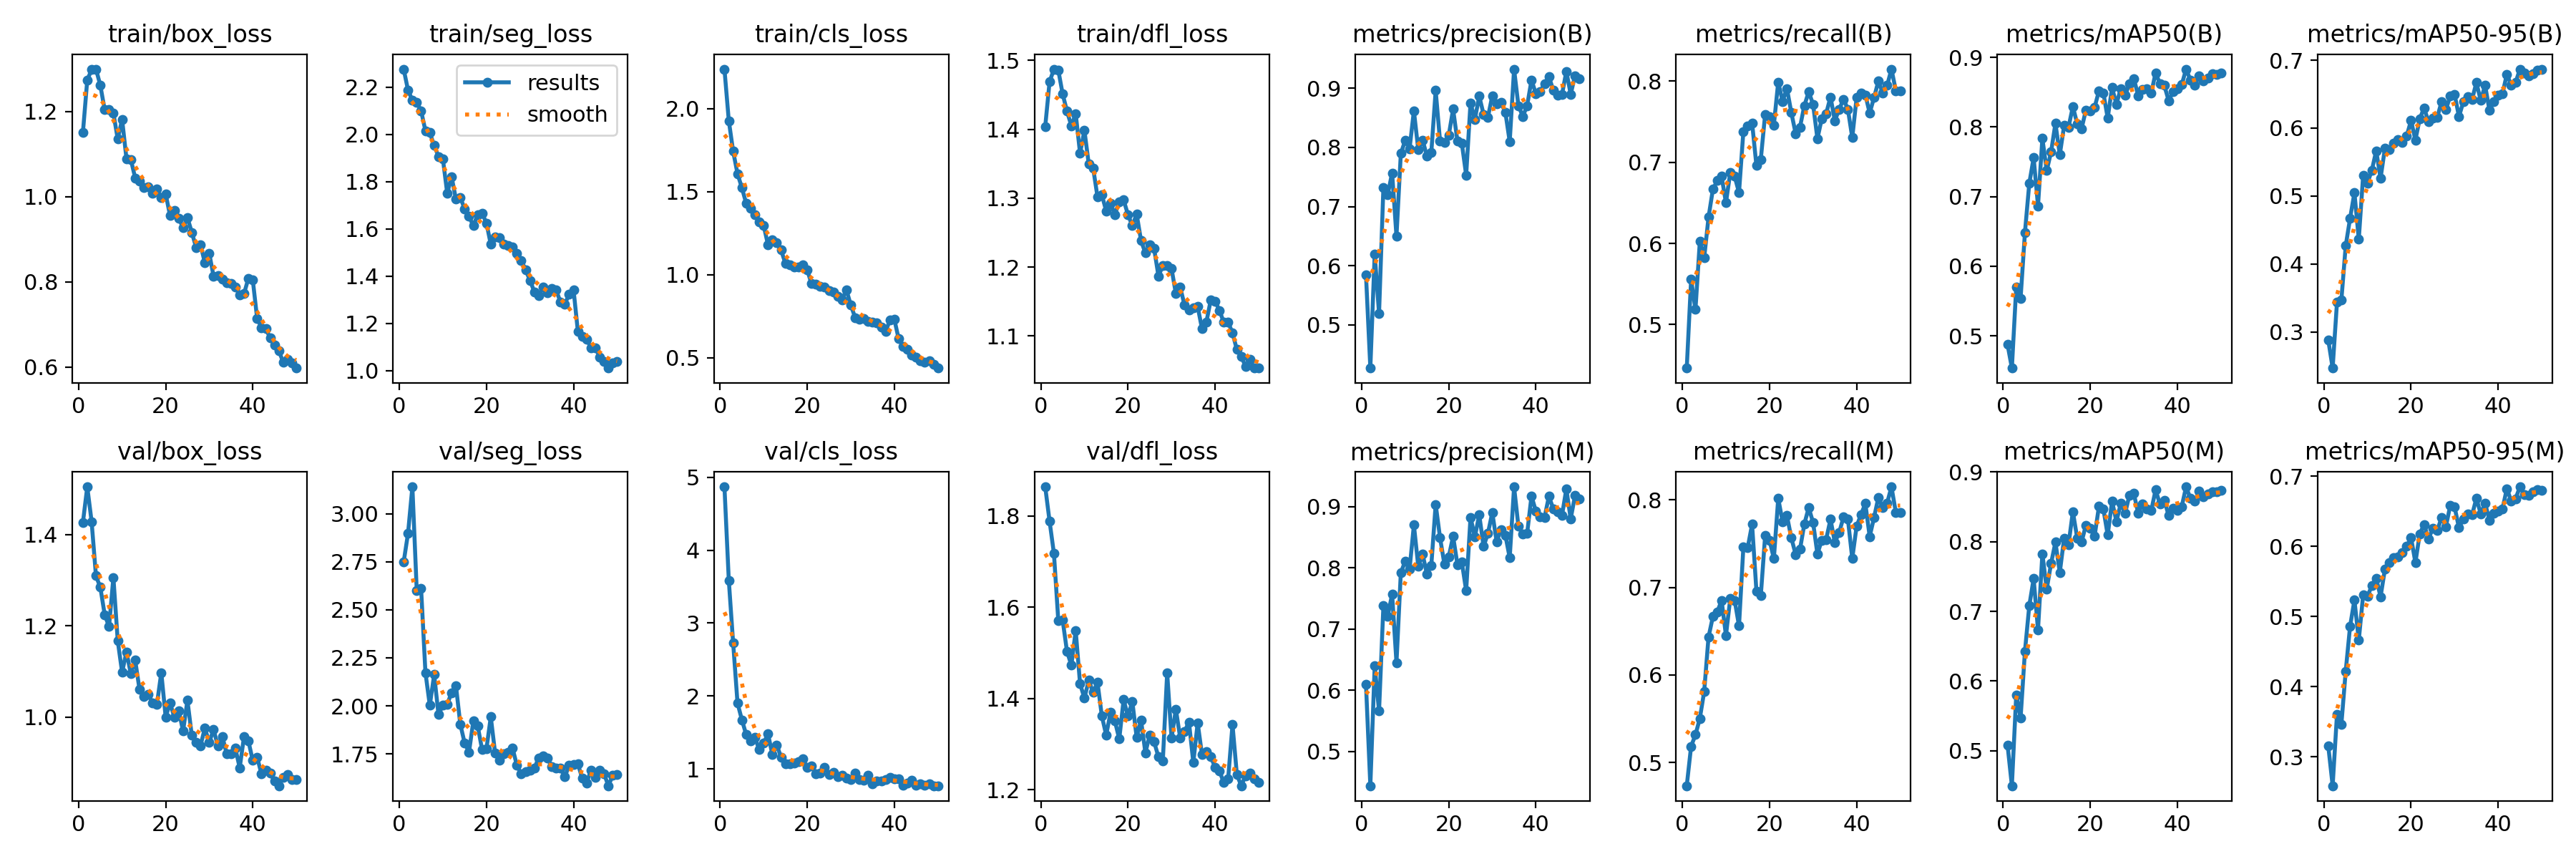

The file beside this chart, header and first rows:
epoch, time, train/box_loss, train/seg_loss, train/cls_loss, train/dfl_loss, metrics/precision(B), metrics/recall(B), metrics/mAP50(B), metrics/mAP50-95(B), metrics/precision(M), metrics/recall(M), metrics/mAP50(M), metrics/mAP50-95(M), val/box_loss, val/seg_loss, val/cls_loss, val/dfl_loss, lr/pg0, lr/pg1, lr/pg2
1, 1550, 1.15, 2.276, 2.238, 1.404, 0.5844, 0.4464, 0.4879, 0.2879, 0.6092, 0.4735, 0.5085, 0.3149, 1.426, 2.748, 4.869, 1.864, 0.0006616, 0.0006616, 0.0006616
2, 2686, 1.274, 2.187, 1.928, 1.469, 0.4269, 0.5556, 0.4538, 0.247, 0.4437, 0.5185, 0.4499, 0.2586, 1.504, 2.898, 3.587, 1.789, 0.001302, 0.001302, 0.001302
3, 3727, 1.298, 2.144, 1.743, 1.487, 0.6201, 0.5185, 0.57, 0.3442, 0.64, 0.5317, 0.5799, 0.3607, 1.428, 3.14, 2.727, 1.718, 0.001916, 0.001916, 0.001916
4, 4716, 1.299, 2.136, 1.608, 1.486, 0.5191, 0.6025, 0.5539, 0.3469, 0.5657, 0.5503, 0.5469, 0.346, 1.309, 2.6, 1.905, 1.571, 0.001881, 0.001881, 0.001881
5, 5724, 1.261, 2.099, 1.523, 1.451, 0.7327, 0.582, 0.6487, 0.427, 0.7379, 0.5811, 0.6429, 0.422, 1.284, 2.61, 1.675, 1.572, 0.001842, 0.001842, 0.001842
6, 6755, 1.204, 2.015, 1.429, 1.426, 0.7206, 0.6323, 0.7194, 0.4672, 0.7212, 0.6433, 0.7084, 0.4858, 1.225, 2.173, 1.471, 1.503, 0.001802, 0.001802, 0.001802
7, 7776, 1.205, 2.007, 1.399, 1.405, 0.757, 0.6667, 0.7559, 0.505, 0.757, 0.6667, 0.7469, 0.5234, 1.198, 2.003, 1.382, 1.473, 0.001762, 0.001762, 0.001762
8, 9132, 1.196, 1.952, 1.36, 1.423, 0.6498, 0.6773, 0.6867, 0.4365, 0.6447, 0.672, 0.6732, 0.4661, 1.306, 2.162, 1.434, 1.549, 0.001723, 0.001723, 0.001723
9, 10454, 1.135, 1.906, 1.316, 1.365, 0.7898, 0.6825, 0.7837, 0.5303, 0.7922, 0.6852, 0.7825, 0.5304, 1.167, 1.954, 1.263, 1.433, 0.001683, 0.001683, 0.001683
10, 11696, 1.181, 1.897, 1.296, 1.398, 0.8117, 0.6501, 0.7374, 0.5193, 0.8105, 0.6451, 0.7319, 0.5291, 1.098, 2.003, 1.353, 1.401, 0.001644, 0.001644, 0.001644
11, 12664, 1.089, 1.751, 1.18, 1.35, 0.7975, 0.6878, 0.7642, 0.538, 0.7975, 0.6878, 0.7687, 0.5437, 1.143, 2.008, 1.485, 1.44, 0.001604, 0.001604, 0.001604
12, 13717, 1.087, 1.821, 1.208, 1.344, 0.8619, 0.6825, 0.8053, 0.5667, 0.87, 0.6852, 0.7992, 0.5547, 1.095, 2.069, 1.195, 1.413, 0.001564, 0.001564, 0.001564
13, 14832, 1.044, 1.726, 1.191, 1.302, 0.7965, 0.6627, 0.7602, 0.5262, 0.8026, 0.656, 0.7557, 0.5278, 1.125, 2.106, 1.33, 1.436, 0.001525, 0.001525, 0.001525
14, 15932, 1.036, 1.733, 1.148, 1.305, 0.8124, 0.7381, 0.8022, 0.5703, 0.8221, 0.7459, 0.8053, 0.5673, 1.061, 1.904, 1.163, 1.362, 0.001485, 0.001485, 0.001485
15, 16944, 1.021, 1.684, 1.067, 1.281, 0.7853, 0.745, 0.7996, 0.5688, 0.7898, 0.7456, 0.7955, 0.5763, 1.046, 1.806, 1.073, 1.32, 0.001446, 0.001446, 0.001446
16, 17890, 1.022, 1.653, 1.06, 1.292, 0.7918, 0.7487, 0.8295, 0.5774, 0.8043, 0.772, 0.843, 0.5836, 1.05, 1.759, 1.07, 1.37, 0.001406, 0.001406, 0.001406
17, 18911, 1.007, 1.613, 1.045, 1.276, 0.8963, 0.6958, 0.8047, 0.5836, 0.9038, 0.6957, 0.8051, 0.5847, 1.032, 1.922, 1.08, 1.351, 0.001366, 0.001366, 0.001366
18, 19887, 1.018, 1.661, 1.047, 1.295, 0.8111, 0.7037, 0.7976, 0.5793, 0.8494, 0.6905, 0.7995, 0.5908, 1.029, 1.895, 1.106, 1.311, 0.001327, 0.001327, 0.001327
19, 1296, 0.9985, 1.666, 1.059, 1.297, 0.8079, 0.7593, 0.8246, 0.5885, 0.8062, 0.7595, 0.8237, 0.5998, 1.098, 1.773, 1.143, 1.397, 0.001287, 0.001287, 0.001287
20, 2456, 1.006, 1.625, 1.028, 1.276, 0.8203, 0.7566, 0.8228, 0.6113, 0.8181, 0.754, 0.8188, 0.6123, 1, 1.776, 1.018, 1.361, 0.001248, 0.001248, 0.001248
21, 3611, 0.9556, 1.535, 0.9446, 1.26, 0.8648, 0.746, 0.8287, 0.5825, 0.8514, 0.7328, 0.8083, 0.5767, 1.031, 1.943, 1.038, 1.394, 0.001208, 0.001208, 0.001208
22, 4740, 0.9666, 1.565, 0.9411, 1.277, 0.8106, 0.7989, 0.852, 0.614, 0.8054, 0.8016, 0.8508, 0.6178, 1, 1.753, 0.9314, 1.315, 0.001168, 0.001168, 0.001168
23, 5860, 0.9488, 1.562, 0.931, 1.238, 0.8073, 0.7751, 0.8493, 0.6296, 0.8096, 0.7751, 0.8469, 0.631, 1.014, 1.718, 0.943, 1.352, 0.001129, 0.001129, 0.001129
24, 7219, 0.9274, 1.537, 0.9231, 1.22, 0.7532, 0.791, 0.8128, 0.6092, 0.7626, 0.7819, 0.8094, 0.6105, 0.9699, 1.75, 1.027, 1.281, 0.001089, 0.001089, 0.001089
25, 8294, 0.9506, 1.531, 0.9054, 1.232, 0.8753, 0.7615, 0.8566, 0.615, 0.8827, 0.7568, 0.858, 0.6256, 1.037, 1.758, 0.9261, 1.32, 0.00105, 0.00105, 0.00105
26, 9585, 0.9161, 1.525, 0.8952, 1.227, 0.8476, 0.7354, 0.8327, 0.6157, 0.8505, 0.7376, 0.8288, 0.6222, 0.9602, 1.78, 0.9581, 1.305, 0.00101, 0.00101, 0.00101
27, 10712, 0.8806, 1.496, 0.8688, 1.187, 0.8868, 0.7434, 0.8555, 0.6386, 0.8868, 0.7434, 0.8548, 0.6408, 0.9443, 1.69, 0.8991, 1.272, 0.0009704, 0.0009704, 0.0009704
28, 11927, 0.8871, 1.468, 0.8494, 1.202, 0.8561, 0.7698, 0.8454, 0.627, 0.8349, 0.7725, 0.8407, 0.6279, 0.9373, 1.645, 0.9173, 1.263, 0.0009308, 0.0009308, 0.0009308
29, 1231, 0.8447, 1.426, 0.9083, 1.203, 0.8512, 0.7869, 0.8626, 0.6475, 0.8565, 0.791, 0.8667, 0.6583, 0.9766, 1.659, 0.8759, 1.457, 0.0008912, 0.0008912, 0.0008912
30, 2387, 0.8672, 1.382, 0.8178, 1.198, 0.8874, 0.7715, 0.8699, 0.6496, 0.8905, 0.7742, 0.8691, 0.656, 0.9445, 1.665, 0.8593, 1.313, 0.0008516, 0.0008516, 0.0008516
31, 3553, 0.813, 1.334, 0.7411, 1.161, 0.8732, 0.729, 0.8448, 0.617, 0.8425, 0.7381, 0.8405, 0.6263, 0.9734, 1.675, 0.9403, 1.377, 0.000812, 0.000812, 0.000812
32, 4734, 0.814, 1.317, 0.7321, 1.171, 0.8757, 0.754, 0.8544, 0.6386, 0.8626, 0.754, 0.8543, 0.6391, 0.9366, 1.73, 0.8509, 1.313, 0.0007724, 0.0007724, 0.0007724
33, 5886, 0.8063, 1.353, 0.7354, 1.145, 0.8594, 0.7598, 0.8548, 0.6461, 0.8534, 0.7545, 0.8469, 0.6465, 0.9582, 1.738, 0.842, 1.328, 0.0007328, 0.0007328, 0.0007328
34, 7007, 0.7983, 1.33, 0.719, 1.137, 0.8099, 0.7804, 0.8488, 0.642, 0.8163, 0.7778, 0.8446, 0.6445, 0.9205, 1.727, 0.9123, 1.349, 0.0006932, 0.0006932, 0.0006932
35, 8138, 0.7967, 1.348, 0.7146, 1.141, 0.9325, 0.7513, 0.8781, 0.667, 0.9325, 0.7513, 0.8743, 0.6683, 0.9192, 1.684, 0.7944, 1.26, 0.0006536, 0.0006536, 0.0006536
36, 9186, 0.7882, 1.341, 0.7077, 1.143, 0.8706, 0.7654, 0.862, 0.6406, 0.8676, 0.7627, 0.8537, 0.6464, 0.932, 1.677, 0.8377, 1.347, 0.000614, 0.000614, 0.000614
37, 10275, 0.77, 1.291, 0.6828, 1.11, 0.8525, 0.7778, 0.8598, 0.6632, 0.8554, 0.7804, 0.8593, 0.6614, 0.8891, 1.675, 0.8356, 1.277, 0.0005744, 0.0005744, 0.0005744
38, 11344, 0.7723, 1.282, 0.658, 1.12, 0.8706, 0.7652, 0.8378, 0.6263, 0.8561, 0.7778, 0.8373, 0.6371, 0.9583, 1.63, 0.8599, 1.284, 0.0005348, 0.0005348, 0.0005348
39, 12438, 0.8083, 1.324, 0.7254, 1.152, 0.9139, 0.7304, 0.8504, 0.6388, 0.9172, 0.733, 0.8475, 0.6468, 0.9477, 1.693, 0.8897, 1.273, 0.0004952, 0.0004952, 0.0004952
40, 13755, 0.8047, 1.343, 0.7317, 1.151, 0.8911, 0.7797, 0.8547, 0.6487, 0.8929, 0.7698, 0.8443, 0.6499, 0.9051, 1.696, 0.8678, 1.249, 0.0004556, 0.0004556, 0.0004556
41, 14810, 0.7142, 1.166, 0.6123, 1.137, 0.8946, 0.7857, 0.8608, 0.651, 0.8832, 0.7831, 0.8504, 0.6536, 0.9127, 1.698, 0.8679, 1.242, 0.000416, 0.000416, 0.000416
42, 15876, 0.6923, 1.145, 0.5682, 1.12, 0.9077, 0.7831, 0.8832, 0.6793, 0.8826, 0.7957, 0.8786, 0.6822, 0.8753, 1.622, 0.7788, 1.216, 0.0003764, 0.0003764, 0.0003764
43, 16963, 0.6895, 1.135, 0.5493, 1.12, 0.92, 0.7607, 0.8675, 0.6634, 0.9168, 0.7581, 0.8617, 0.6644, 0.8846, 1.598, 0.8094, 1.224, 0.0003368, 0.0003368, 0.0003368
44, 18038, 0.668, 1.098, 0.5136, 1.104, 0.8966, 0.7797, 0.8597, 0.6672, 0.8966, 0.7797, 0.8578, 0.6679, 0.8775, 1.666, 0.8488, 1.343, 0.0002972, 0.0002972, 0.0002972
45, 19162, 0.6517, 1.097, 0.503, 1.08, 0.8884, 0.8002, 0.8739, 0.6868, 0.8913, 0.8028, 0.8724, 0.6848, 0.8603, 1.627, 0.7741, 1.234, 0.0002576, 0.0002576, 0.0002576
46, 20261, 0.6378, 1.059, 0.4793, 1.071, 0.8891, 0.7849, 0.8668, 0.6812, 0.8855, 0.791, 0.864, 0.674, 0.8499, 1.665, 0.7952, 1.209, 0.000218, 0.000218, 0.000218
47, 21258, 0.6107, 1.041, 0.4702, 1.056, 0.9289, 0.7946, 0.87, 0.6765, 0.929, 0.7963, 0.8684, 0.6726, 0.8689, 1.647, 0.7776, 1.231, 0.0001784, 0.0001784, 0.0001784
48, 22281, 0.6175, 1.011, 0.4799, 1.066, 0.8899, 0.8148, 0.8768, 0.6804, 0.88, 0.8148, 0.8719, 0.6776, 0.875, 1.584, 0.7946, 1.236, 0.0001388, 0.0001388, 0.0001388
49, 23303, 0.6102, 1.033, 0.4577, 1.053, 0.9216, 0.7884, 0.8758, 0.6852, 0.9185, 0.7857, 0.8719, 0.6805, 0.8634, 1.638, 0.7706, 1.225, 9.92e-05, 9.92e-05, 9.92e-05
50, 25061, 0.5975, 1.039, 0.4368, 1.054, 0.9161, 0.7884, 0.8775, 0.6862, 0.913, 0.7857, 0.8735, 0.6802, 0.8637, 1.641, 0.7718, 1.216, 5.96e-05, 5.96e-05, 5.96e-05
